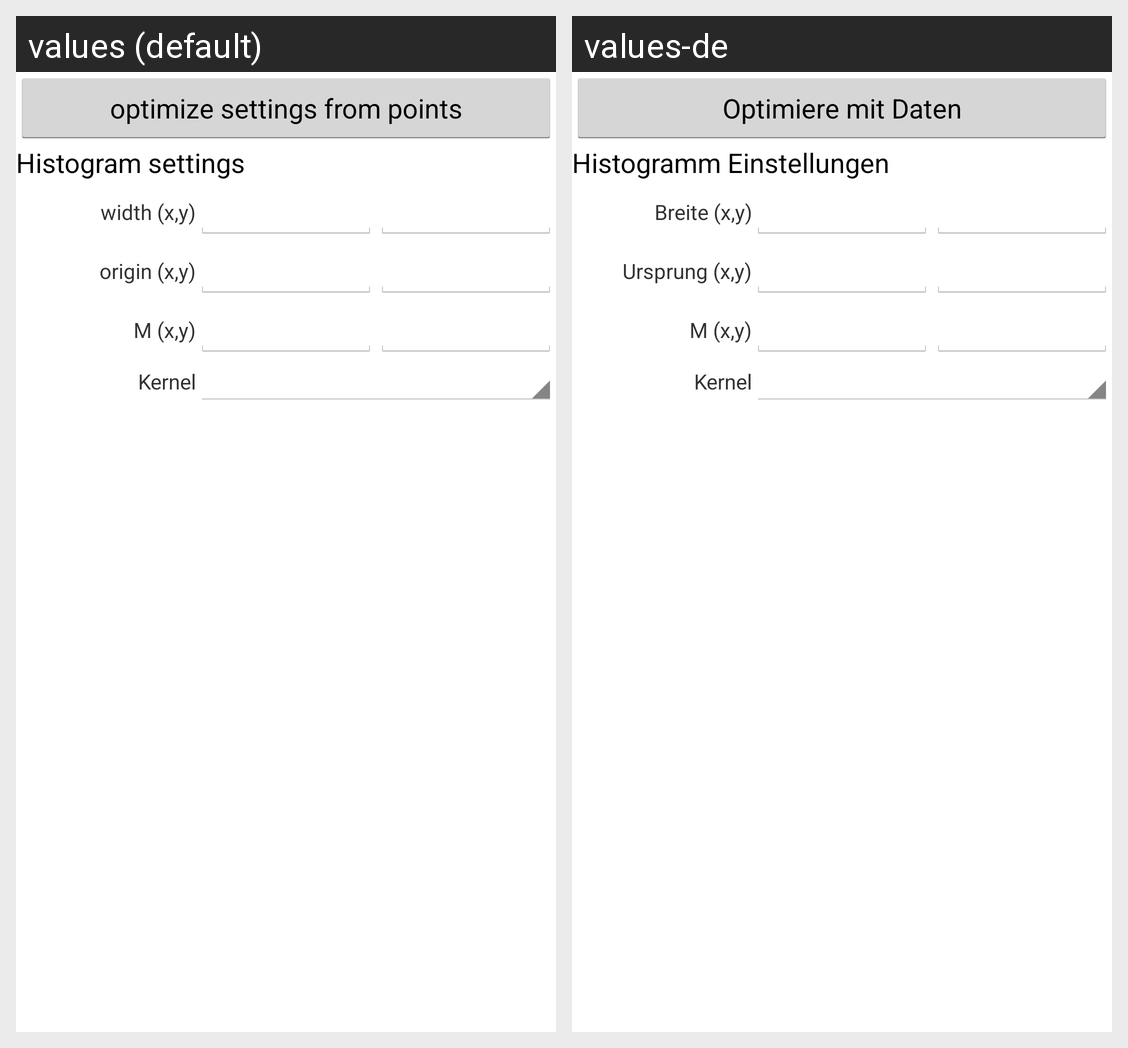

The same Android screen rendered under two of its app's locales, left to right. List the strings drawn on it with the default value and each locale's translation.
Android screen res/layout/kde_ash.xml rendered under 2 locales, left to right: values (default), values-de. Device: Nexus 5 (rendered at 1080×1920; each locale shown at half size, 540×960, under a caption strip naming it); theme AppTheme.
Strings drawn on this screen, with the default value and each locale's value (text and hints the layout hard-codes, and strings that could not be matched under every locale, appear in the picture but are not listed):

ash_update_points
  values: optimize settings from points
  values-de: Optimiere mit Daten

ash_settings
  values: Histogram settings
  values-de: Histogramm Einstellungen

ash_width
  values: width (x,y)
  values-de: Breite (x,y)

ash_origin
  values: origin (x,y)
  values-de: Ursprung (x,y)

ash_m
  values: M (x,y)
  values-de: M (x,y)

kde_settings_kernel
  values: Kernel
  values-de: Kernel
